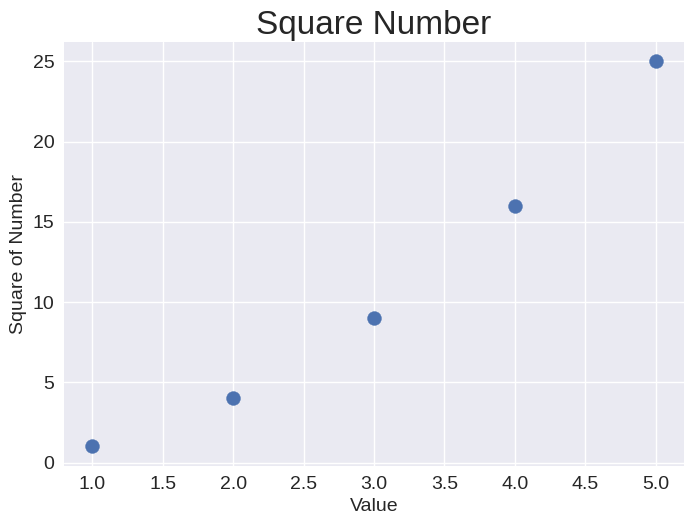

Here is the Python script that generated this plot:
import matplotlib.pyplot as plt

x_value = [1, 2, 3, 4, 5]
y_value = [1, 4, 9, 16, 25]

plt.style.use("seaborn-v0_8")
fig, ax = plt.subplots()
ax.scatter(x_value, y_value, s=100)

# 设置图题并给坐标轴打上标签
ax.set_title("Square Number", fontsize=24)
ax.set_xlabel("Value", fontsize=14)
ax.set_ylabel("Square of Number", fontsize=14)

# 设置刻度标记的样式
ax.tick_params(labelsize=14)

plt.show()
